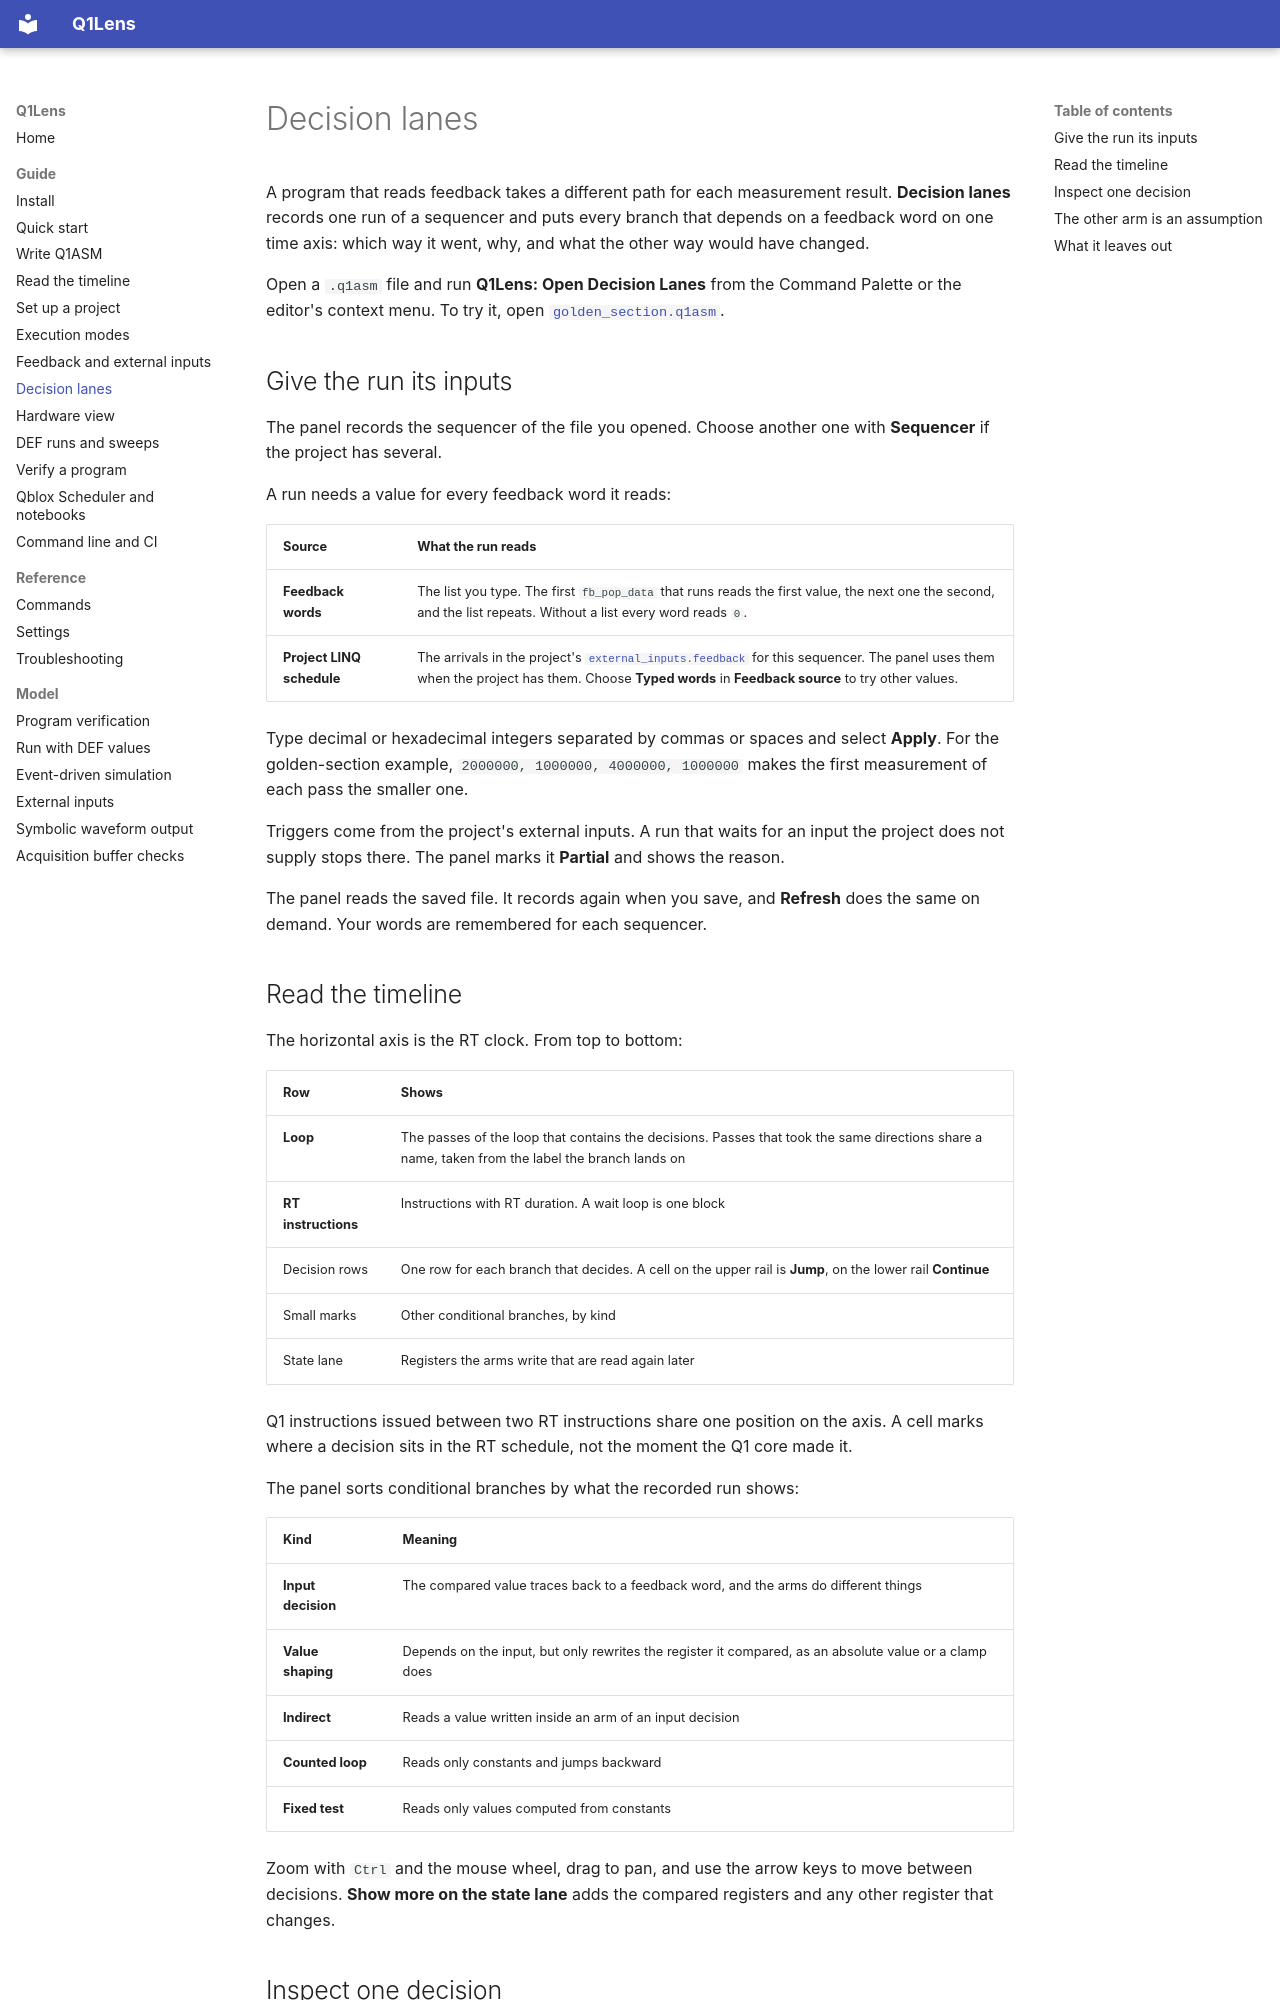

repository: ikjin2/q1lens · page: guide/decision-lanes/index.html · generator: mkdocs

# Decision lanes

A program that reads feedback takes a different path for each measurement result. **Decision lanes** records one run of a sequencer and puts every branch that depends on a feedback word on one time axis: which way it went, why, and what the other way would have changed.

Open a `.q1asm` file and run **Q1Lens: Open Decision Lanes** from the Command Palette or the editor's context menu. To try it, open [`golden_section.q1asm`](../../examples/golden-section/golden_section.q1asm).

## Give the run its inputs

The panel records the sequencer of the file you opened. Choose another one with **Sequencer** if the project has several.

A run needs a value for every feedback word it reads:

| Source | What the run reads |
| --- | --- |
| **Feedback words** | The list you type. The first `fb_pop_data` that runs reads the first value, the next one the second, and the list repeats. Without a list every word reads `0`. |
| **Project LINQ schedule** | The arrivals in the project's [`external_inputs.feedback`](feedback-and-inputs.md#external-inputs) for this sequencer. The panel uses them when the project has them. Choose **Typed words** in **Feedback source** to try other values. |

Type decimal or hexadecimal integers separated by commas or spaces and select **Apply**. For the golden-section example, `2000000, 1000000, 4000000, 1000000` makes the first measurement of each pass the smaller one.

Triggers come from the project's external inputs. A run that waits for an input the project does not supply stops there. The panel marks it **Partial** and shows the reason.

The panel reads the saved file. It records again when you save, and **Refresh** does the same on demand. Your words are remembered for each sequencer.

## Read the timeline

The horizontal axis is the RT clock. From top to bottom:

| Row | Shows |
| --- | --- |
| **Loop** | The passes of the loop that contains the decisions. Passes that took the same directions share a name, taken from the label the branch lands on |
| **RT instructions** | Instructions with RT duration. A wait loop is one block |
| Decision rows | One row for each branch that decides. A cell on the upper rail is **Jump**, on the lower rail **Continue** |
| Small marks | Other conditional branches, by kind |
| State lane | Registers the arms write that are read again later |

Q1 instructions issued between two RT instructions share one position on the axis. A cell marks where a decision sits in the RT schedule, not the moment the Q1 core made it.

The panel sorts conditional branches by what the recorded run shows:

| Kind | Meaning |
| --- | --- |
| **Input decision** | The compared value traces back to a feedback word, and the arms do different things |
| **Value shaping** | Depends on the input, but only rewrites the register it compared, as an absolute value or a clamp does |
| **Indirect** | Reads a value written inside an arm of an input decision |
| **Counted loop** | Reads only constants and jumps backward |
| **Fixed test** | Reads only values computed from constants |

Zoom with `Ctrl` and the mouse wheel, drag to pan, and use the arrow keys to move between decisions. **Show more on the state lane** adds the compared registers and any other register that changes.
